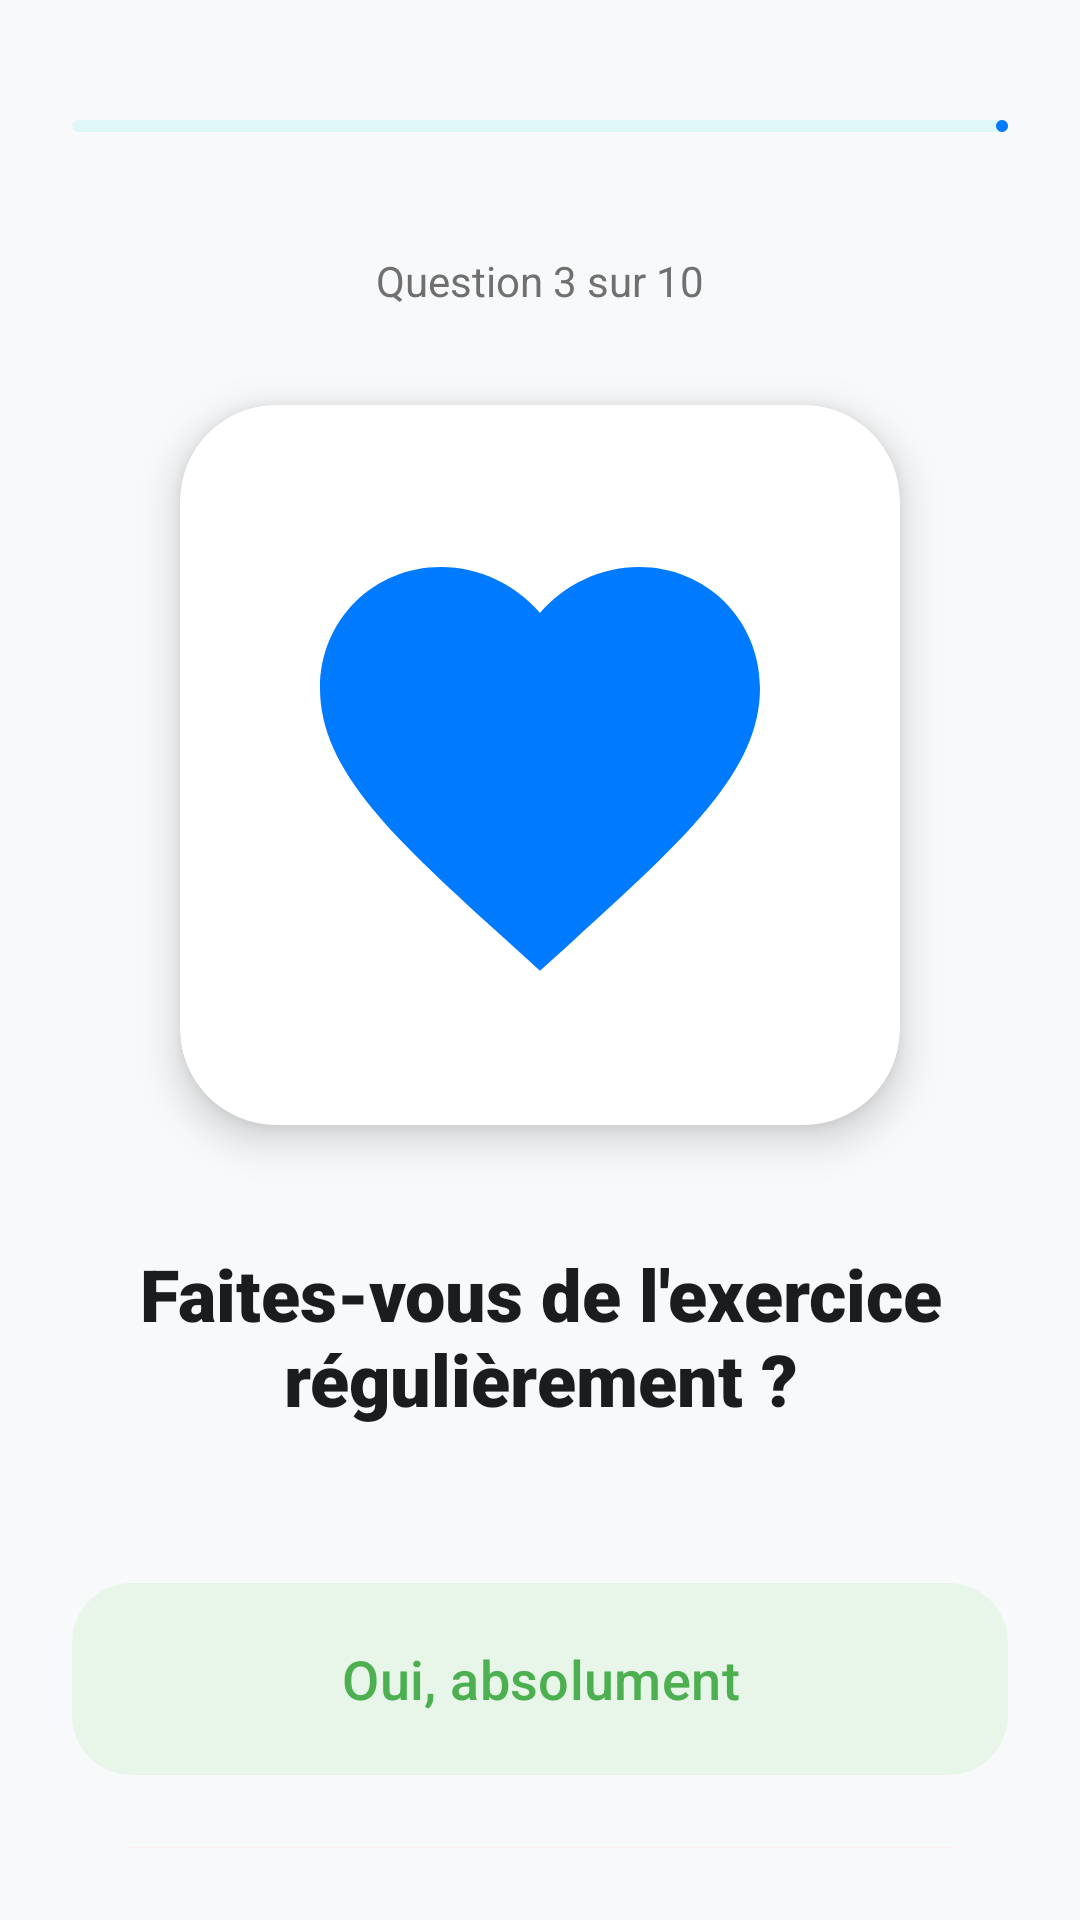

Here is an Android app screen rendered from its layout file. Give the layout XML and the strings, colors and styles it references.
<!-- AndroidManifest.xml: application theme Theme.SmartDiab -->
<!-- res/layout/activity_questionnaire.xml -->
<?xml version="1.0" encoding="utf-8"?>
<LinearLayout xmlns:android="http://schemas.android.com/apk/res/android"
    xmlns:app="http://schemas.android.com/apk/res-auto"
    android:layout_width="match_parent"
    android:layout_height="match_parent"
    android:background="@color/bg_light"
    android:gravity="center_horizontal"
    android:orientation="vertical"
    android:padding="24dp">

    
    <com.google.android.material.progressindicator.LinearProgressIndicator
        android:id="@+id/questionProgress"
        android:layout_width="match_parent"
        android:layout_height="wrap_content"
        android:layout_marginTop="16dp"
        android:layout_marginBottom="40dp"
        app:indicatorColor="@color/primary_blue"
        app:trackColor="@color/soft_cyan"
        android:progress="30"
        app:trackCornerRadius="10dp" />

    <TextView
        android:id="@+id/progressLabel"
        android:layout_width="wrap_content"
        android:layout_height="wrap_content"
        android:text="Question 3 sur 10"
        android:textColor="@color/text_secondary"
        android:textSize="14sp"
        android:layout_marginBottom="32dp"/>

    
    <com.google.android.material.card.MaterialCardView
        android:layout_width="240dp"
        android:layout_height="240dp"
        app:cardCornerRadius="32dp"
        app:cardElevation="8dp"
        app:cardBackgroundColor="@color/white"
        app:strokeWidth="0dp"
        android:layout_marginBottom="40dp">

        <ImageView
            android:id="@+id/questionImage"
            android:layout_width="match_parent"
            android:layout_height="match_parent"
            android:padding="32dp"
            android:scaleType="centerInside"
            android:src="@drawable/ic_health_illustration" />
    </com.google.android.material.card.MaterialCardView>

    <TextView
        android:id="@+id/questionText"
        android:layout_width="match_parent"
        android:layout_height="wrap_content"
        android:layout_marginBottom="48dp"
        android:fontFamily="sans-serif-black"
        android:gravity="center"
        android:text="Faites-vous de l'exercice régulièrement ?"
        android:textColor="@color/text_primary"
        android:textSize="24sp" />

    
    <com.google.android.material.button.MaterialButton
        android:id="@+id/btn1"
        style="@style/Widget.Material3.Button.TonalButton"
        android:layout_width="match_parent"
        android:layout_height="72dp"
        android:layout_marginBottom="16dp"
        android:text="Oui, absolument"
        android:textAllCaps="false"
        android:textSize="18sp"
        app:cornerRadius="20dp"
        app:backgroundTint="@color/soft_green"
        android:textColor="@color/accent_green"/>

    <com.google.android.material.button.MaterialButton
        android:id="@+id/btn2"
        style="@style/Widget.Material3.Button.TonalButton"
        android:layout_width="match_parent"
        android:layout_height="72dp"
        android:text="Pas vraiment"
        android:textAllCaps="false"
        android:textSize="18sp"
        app:cornerRadius="20dp"
        app:backgroundTint="#FFF1F0"
        android:textColor="#F44336"/>

</LinearLayout>
<!-- resources referenced by this layout -->
<resources>
  <color name="accent_green">#4CAF50</color>
  <color name="bg_light">#F8F9FA</color>
  <color name="primary_blue">#007AFF</color>
  <color name="soft_cyan">#E0F7FA</color>
  <color name="soft_green">#E8F5E9</color>
  <color name="text_primary">#1A1C1E</color>
  <color name="text_secondary">#707070</color>
  <color name="white">#FFFFFFFF</color>
  <!-- drawable ic_health_illustration (drawable) -->
  <vector xmlns:android="http://schemas.android.com/apk/res/android"
      android:width="200dp"
      android:height="200dp"
      android:viewportWidth="24"
      android:viewportHeight="24">
      <path
          android:fillColor="#007AFF"
          android:pathData="M12,21.35l-1.45,-1.32C5.4,15.36 2,12.28 2,8.5 2,5.42 4.42,3 7.5,3c1.74,0 3.41,0.81 4.5,2.09C13.09,3.81 14.76,3 16.5,3 19.58,3 22,5.42 22,8.5c0,3.78 -3.4,6.86 -8.55,11.54L12,21.35z"/>
  </vector>
  <style name="Theme.SmartDiab" parent="Base.Theme.SmartDiab" />
  <style name="Base.Theme.SmartDiab" parent="Theme.Material3.DayNight.NoActionBar">
          
          <item name="colorPrimary">@color/primary_blue</item>
          <item name="colorOnPrimary">@color/white</item>
          <item name="colorPrimaryContainer">@color/soft_cyan</item>
          <item name="colorOnPrimaryContainer">@color/primary_dark_blue</item>
  
          <item name="colorSecondary">@color/accent_green</item>
          <item name="colorOnSecondary">@color/white</item>
  
          <item name="android:windowBackground">@color/bg_light</item>
          <item name="android:statusBarColor">@color/bg_light</item>
          <item name="android:windowLightStatusBar">true</item>
      </style>
  <color name="primary_dark_blue">#0056B3</color>
</resources>
